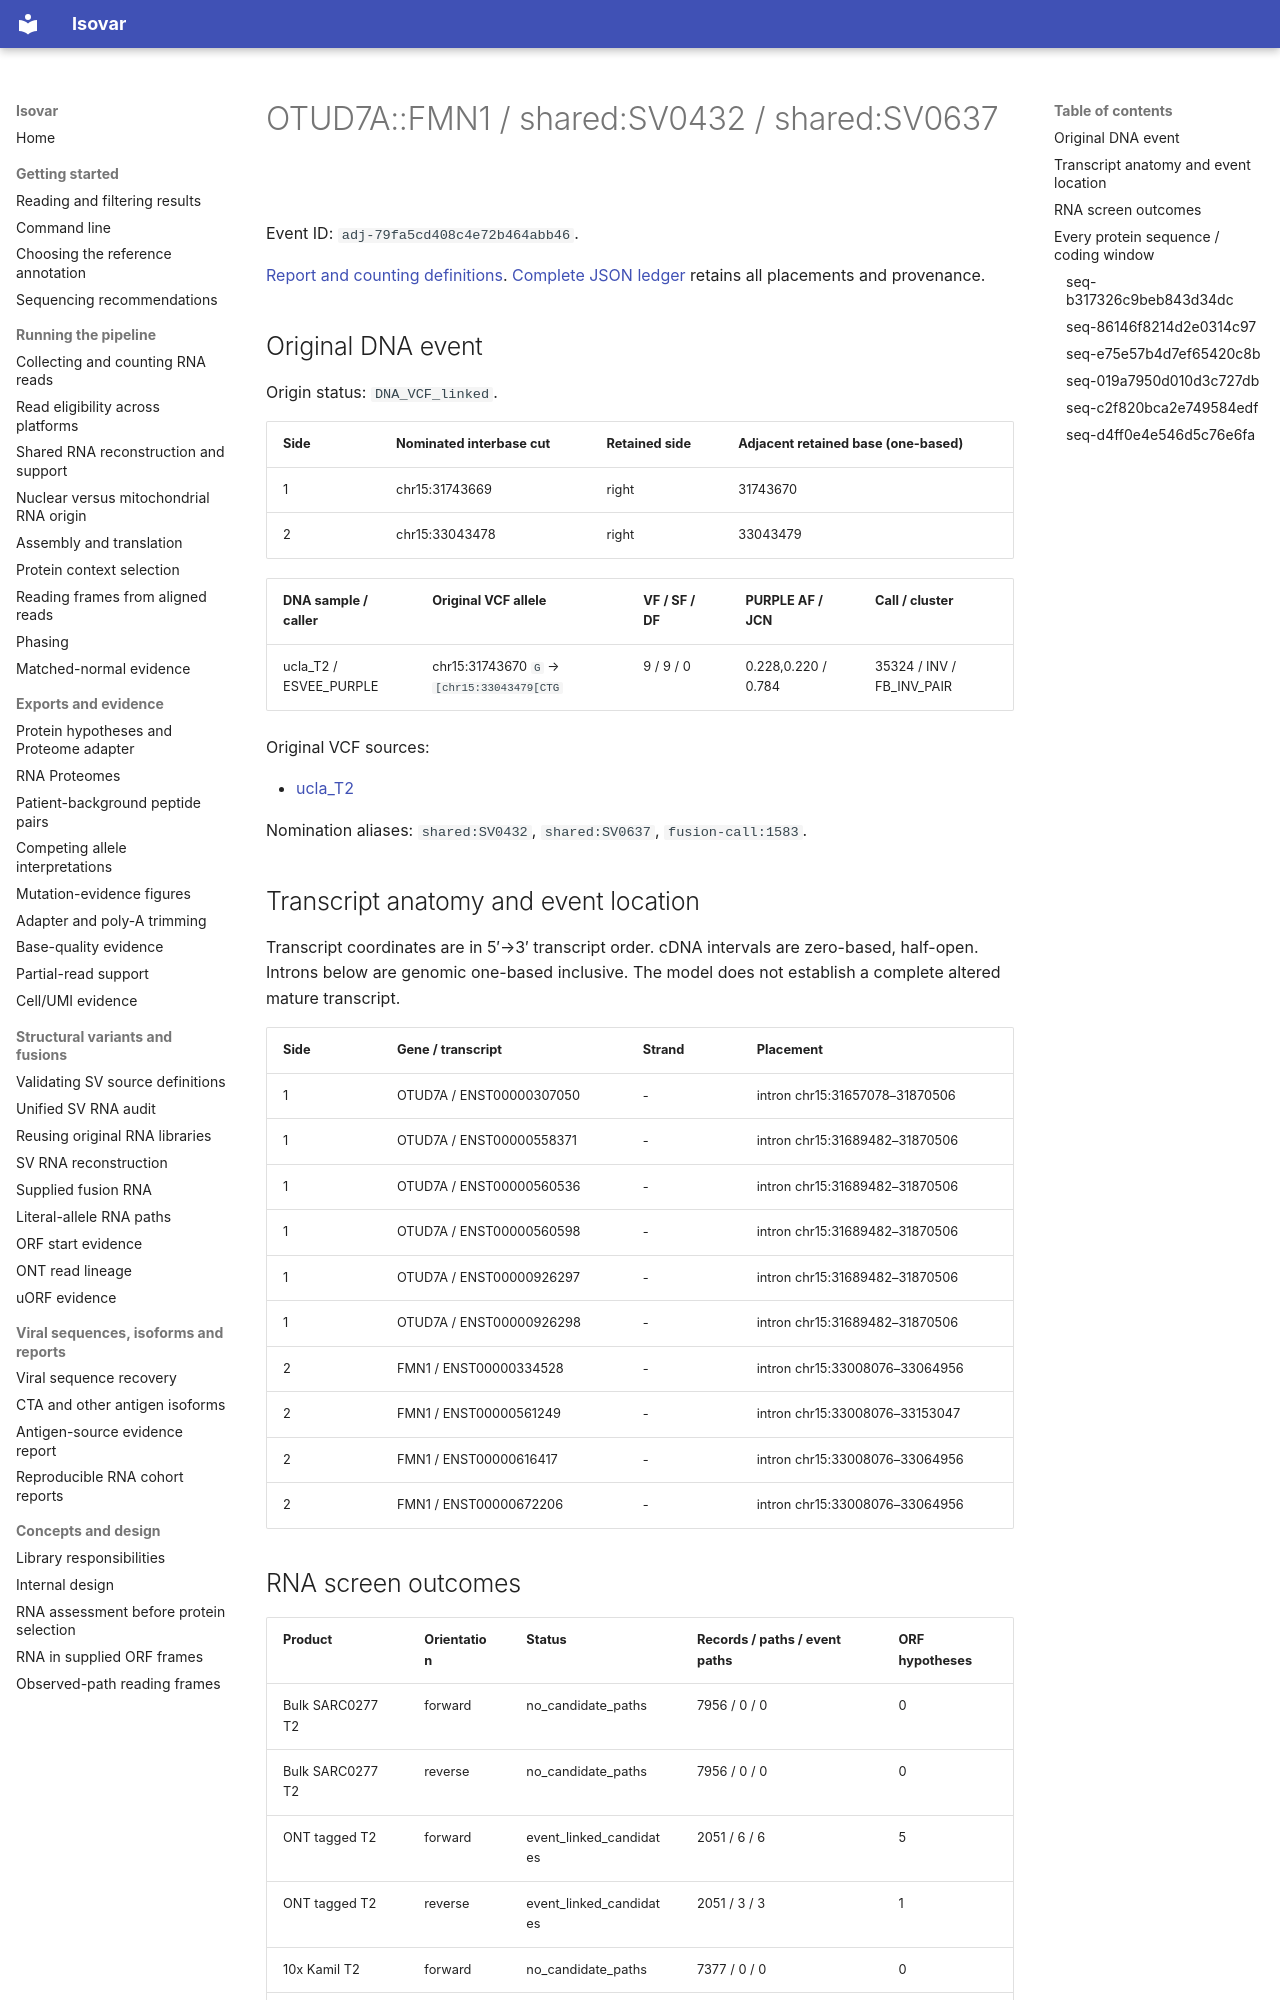

repository: openvax/isovar · page: data/sid-neoorf-event-report/events/adj-79fa5cd408c4e72b464abb46/index.html · generator: mkdocs

# OTUD7A::FMN1 / shared:SV0432 / shared:SV0637

Event ID: `adj-79fa5cd408c4e72b464abb46`.

[Report and counting definitions](../../../sid-neoorf-event-report.md). [Complete JSON ledger](https://github.com/openvax/isovar/releases/download/v1.54.0/sid-neoorf-events-1.54.0.json.gz) retains all placements and provenance.

## Original DNA event

Origin status: `DNA_VCF_linked`.

| Side | Nominated interbase cut | Retained side | Adjacent retained base (one-based) |
| --- | --- | --- | --- |
| 1 | chr15:31743669 | right | 31743670 |
| 2 | chr15:33043478 | right | 33043479 |

| DNA sample / caller | Original VCF allele | VF / SF / DF | PURPLE AF / JCN | Call / cluster |
| --- | --- | --- | --- | --- |
| ucla_T2 / ESVEE_PURPLE | chr15:31743670 `G` → `[chr15:33043479[CTG` | 9 / 9 / 0 | 0.228,0.220 / 0.784 | 35324 / INV / FB_INV_PAIR |

Original VCF sources:

- [ucla_T2](https://sid-sijbrandij-osteosarc-dataset.s3.us-west-2.amazonaws.com/kamil/oncoanalyser/IPISRC044_T2_ucla/purple/IPISRC044_tumor_T2_ucla.purple.sv.vcf.gz)

Nomination aliases: `shared:SV0432`, `shared:SV0637`, `fusion-call:1583`.

## Transcript anatomy and event location

Transcript coordinates are in 5′→3′ transcript order. cDNA intervals are zero-based, half-open. Introns below are genomic one-based inclusive. The model does not establish a complete altered mature transcript.

| Side | Gene / transcript | Strand | Placement |
| --- | --- | --- | --- |
| 1 | OTUD7A / ENST00000307050 | - | intron chr15:31657078–31870506 |
| 1 | OTUD7A / ENST00000558371 | - | intron chr15:31689482–31870506 |
| 1 | OTUD7A / ENST00000560536 | - | intron chr15:31689482–31870506 |
| 1 | OTUD7A / ENST00000560598 | - | intron chr15:31689482–31870506 |
| 1 | OTUD7A / ENST00000926297 | - | intron chr15:31689482–31870506 |
| 1 | OTUD7A / ENST00000926298 | - | intron chr15:31689482–31870506 |
| 2 | FMN1 / ENST00000334528 | - | intron chr15:33008076–33064956 |
| 2 | FMN1 / ENST00000561249 | - | intron chr15:33008076–33153047 |
| 2 | FMN1 / ENST00000616417 | - | intron chr15:33008076–33064956 |
| 2 | FMN1 / ENST00000672206 | - | intron chr15:33008076–33064956 |


## RNA screen outcomes

| Product | Orientation | Status | Records / paths / event paths | ORF hypotheses |
| --- | --- | --- | --- | --- |
| Bulk SARC0277 T2 | forward | no_candidate_paths | 7956 / 0 / 0 | 0 |
| Bulk SARC0277 T2 | reverse | no_candidate_paths | 7956 / 0 / 0 | 0 |
| ONT tagged T2 | forward | event_linked_candidates | 2051 / 6 / 6 | 5 |
| ONT tagged T2 | reverse | event_linked_candidates | 2051 / 3 / 3 | 1 |
| 10x Kamil T2 | forward | no_candidate_paths | 7377 / 0 / 0 | 0 |
| 10x Kamil T2 | reverse | no_candidate_paths | 7377 / 0 / 0 | 0 |
| PacBio T1 | forward | no_candidate_paths | 367 / 0 / 0 | 0 |
| PacBio T1 | reverse | no_candidate_paths | 367 / 0 / 0 | 0 |

## Every protein sequence / coding window

Each sequence is an RNA-supported hypothesis or local coding window. A terminal `*` means an in-window stop, not a demonstrated full-length protein. SV initiation/frame/polarity may be unresolved. In-frame windows are controls. Counts below are never summed across products, starts, windows or geometry aliases.
